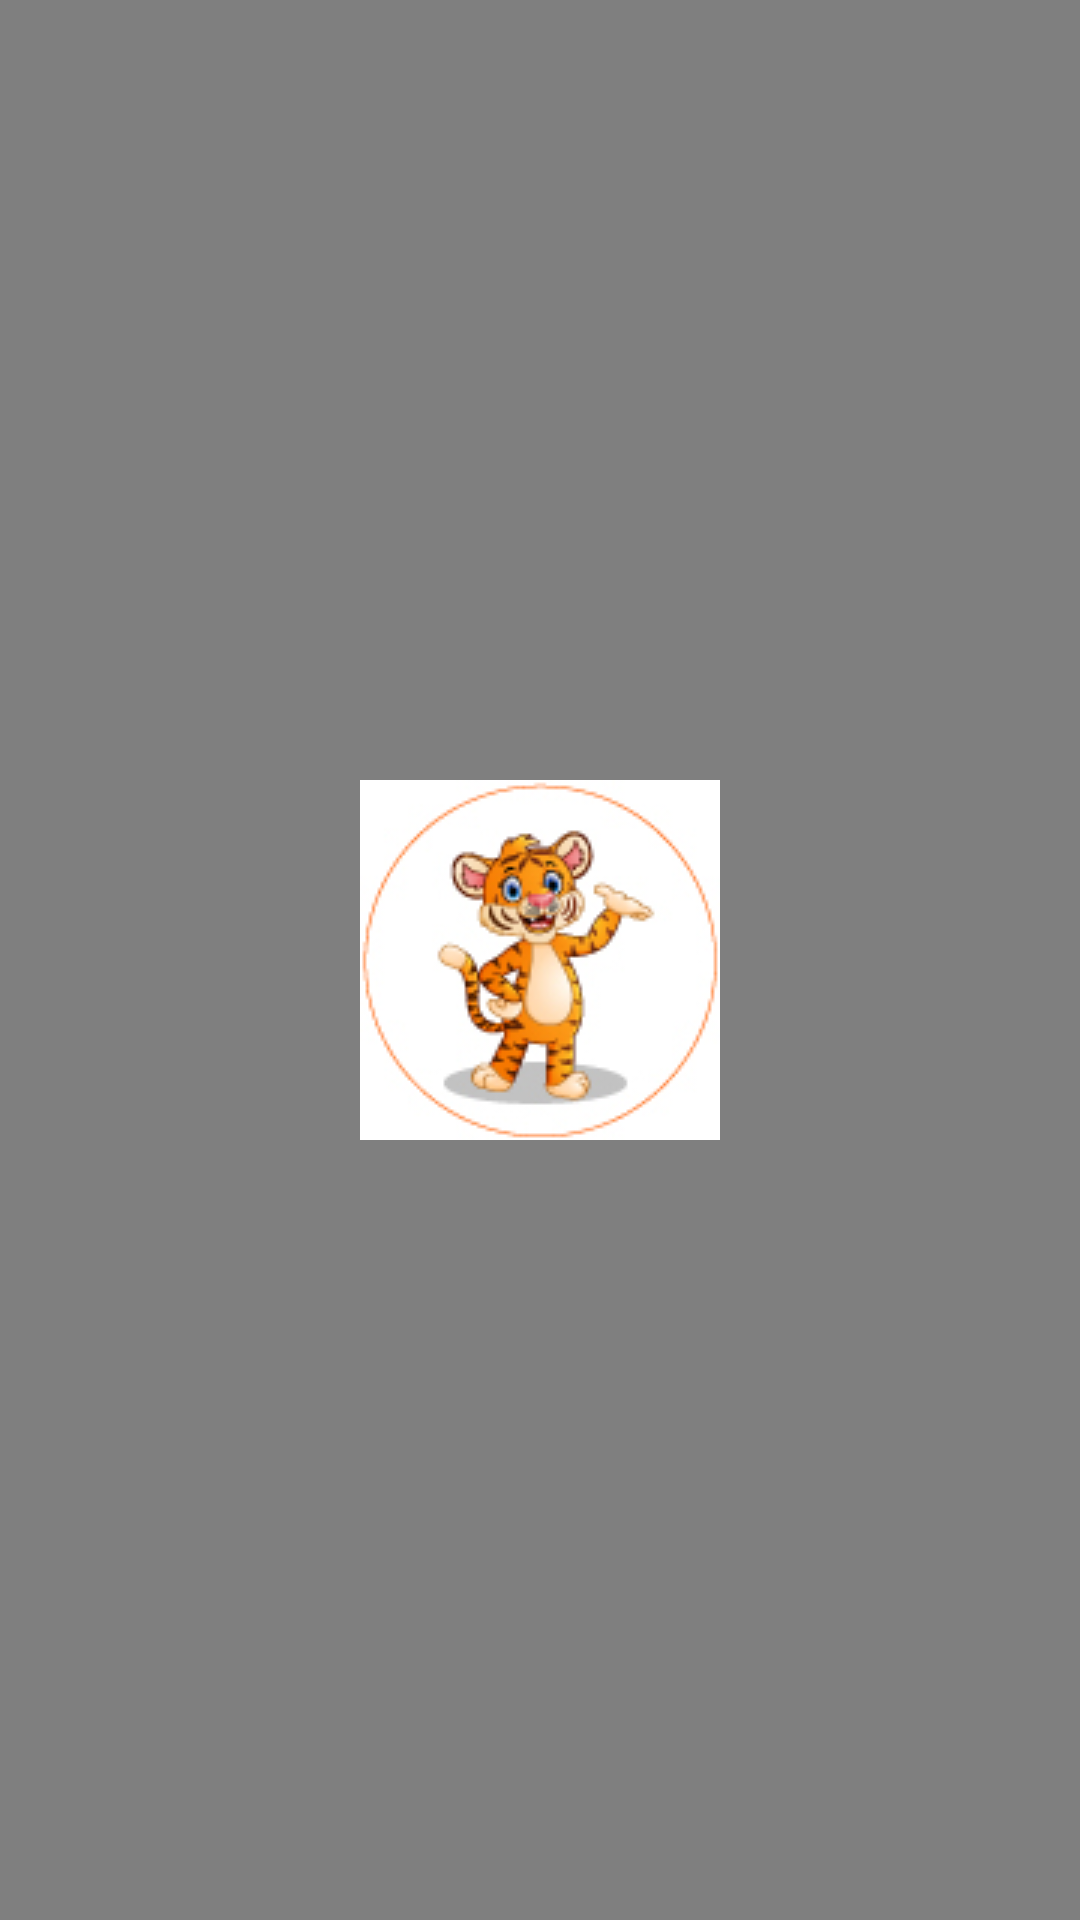

Layout XML and referenced resources for this Android screen:
<!-- AndroidManifest.xml: application theme Theme.Eorange -->
<!-- res/layout/activity_main.xml -->
<?xml version="1.0" encoding="utf-8"?>
<layout xmlns:android="http://schemas.android.com/apk/res/android"
    xmlns:app="http://schemas.android.com/apk/res-auto"
    xmlns:tools="http://schemas.android.com/tools">

    <androidx.constraintlayout.widget.ConstraintLayout
        android:layout_width="match_parent"
        android:layout_height="match_parent"
        tools:context=".MainActivity">

        <WebView
            android:id="@+id/webView"
            android:layout_width="match_parent"
            android:layout_height="match_parent"
            app:layout_constraintBottom_toBottomOf="parent"
            app:layout_constraintLeft_toLeftOf="parent"
            app:layout_constraintRight_toRightOf="parent"
            app:layout_constraintTop_toTopOf="parent" />

        <androidx.appcompat.widget.AppCompatImageView
            android:id="@+id/progress_bar"
            android:layout_width="wrap_content"
            android:layout_height="wrap_content"
            android:src="@drawable/app_logo_small"
            app:layout_constraintBottom_toBottomOf="parent"
            app:layout_constraintEnd_toEndOf="parent"
            app:layout_constraintStart_toStartOf="parent"
            app:layout_constraintTop_toTopOf="@+id/webView" />

    </androidx.constraintlayout.widget.ConstraintLayout>
</layout>
<!-- resources referenced by this layout -->
<resources>
  <!-- drawable app_logo_small: jpg bitmap (drawable, 18132 bytes) -->
  <style name="Theme.Eorange" parent="Theme.MaterialComponents.DayNight.NoActionBar">
          
          <item name="colorPrimary">@color/orange</item>
          <item name="colorPrimaryVariant">@color/dim_orange</item>
          <item name="colorOnPrimary">@color/white</item>
          
          <item name="colorSecondary">@color/orange</item>
          <item name="colorSecondaryVariant">@color/teal_700</item>
          <item name="colorOnSecondary">@color/black</item>
          
          <item name="android:statusBarColor" tools:targetApi="l">?attr/colorPrimaryVariant</item>
          
      </style>
  <color name="orange">#FF551A</color>
  <color name="dim_orange">#D83B05</color>
  <color name="white">#FFFFFFFF</color>
  <color name="teal_700">#FF018786</color>
  <color name="black">#FF000000</color>
</resources>
